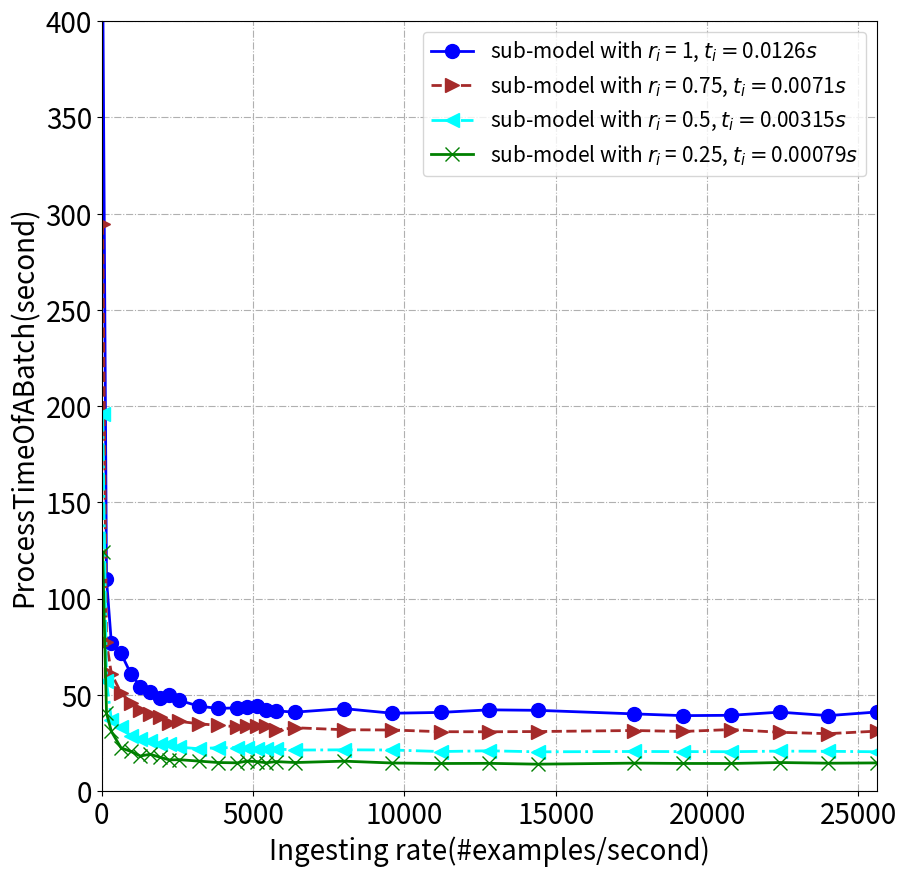

Here is the Python script that generated this plot:
import random

import matplotlib.pyplot as plt
from matplotlib.patches import Polygon
import matplotlib.pyplot as plt
import numpy as np



def drawBasic(tlist, x, slicerate):

     y = []
     label = []
     pots = []

     a = [124.31158447265625, 40.63303089141846, 31.095766639709474, 22.52681083679199, 20.70962775548299,
          18.2992271900177, 19.203231859207154, 17.685568499565125, 16.273706027439662, 16.387439960241316,
          15.656969828605652, 14.911129689216613, 14.741234840665545, 15.656205927530925, 15.390886196494103,
          14.783515846028047, 15.38525136841668, 14.90814125061035, 15.611329566955567, 14.662603883743285,
          14.40331054006304, 14.484403414726257, 14.057909055285984, 14.590393098484386, 14.424182538191477,
          14.405619847224308, 14.905454681260245, 14.556330916086832, 14.70273212313652]
     b = [196.02313232421875, 57.02353935241699, 37.211191177368164, 33.21523370742798, 28.723680114746095,
          27.0501008272171, 26.25566478729248, 24.638446235656737, 24.43106186730521, 22.900238752365112,
          22.079928064346312, 22.611187569300334, 22.61278670174735, 22.396329962412516, 22.017159193754196,
          21.906186423582188, 21.987455956141154, 21.37280786037445, 21.507626613616942, 21.415084136327106,
          20.613558147975375, 21.00622405767441, 20.47422696855333, 20.63650957107544, 20.586788767178852,
          20.52781075844398, 20.828996129717147, 20.738746079762777, 20.497092928886413]
     c = [294.4361877441406, 77.33041152954101, 61.13998031616211, 51.070034980773926, 45.995635986328125,
          42.05346820354462, 40.0196464920044, 38.660915263493855, 35.289672429221014, 36.27547832727432,
          35.07638958930969, 34.21816509564717, 33.480020236969, 33.807970193227135, 33.73157202601433,
          33.64749118019553, 31.83346324496799, 32.96362754821777, 31.94580601501465, 31.79921633084615,
          30.91565266745431, 30.877622900009154, 31.00534435696072, 31.54356880534779, 31.03909306526184,
          32.054465995201696, 30.618954529081073, 29.90039986673991, 31.20839751124382]
     d = [430.4192199707031, 110.07477035522462, 77.25707054138184, 71.58511753082276, 61.134121322631835,
          54.320567989349364, 51.57624885559082, 48.632589689890544, 50.242148072378974, 47.21473317146301,
          44.24531524658203, 43.00269705454509, 43.30616317476545, 43.61985148111979, 44.35058162212372,
          42.00159737082089, 41.70766593085395, 41.087642650604245, 42.91981175994873, 40.51098176320394,
          40.93987158639091, 42.278031125068665, 42.021323386298285, 40.167240815596145, 39.26339755694072,
          39.44730886019193, 41.08341312135969, 39.27180828348796, 41.150528783798215]

     y.append(d)
     y.append(c)
     y.append(b)
     y.append(a)

     for k in range(len(tlist)):

          label.append('sub-model with $r_i$ = ' + str(slicerate[k]) + ", $t_i=$" + str(tlist[k]) + "$s$")

          tmp = []
          for i in range(len(x)):
               tmp.append([x[i], y[k][i]])
          pots.append(tmp)

     return y, label, pots

import numpy


x = [1, 5, 10, 20, 30, 40, 50, 60, 70, 80, 100, 120, 140, 150, 160, 170, 180, 200, 250, 300, 350, 400, 450, 550, 600, 650, 700, 750, 800]
x = numpy.array(x)
x = [ele*32 for ele in x]
y, label, pots = drawBasic([0.0126, 0.0071, 0.00315, 0.00079], x, [1, 0.75, 0.5, 0.25])


fig=plt.figure(figsize=(10, 10))
ax=fig.add_subplot(111)
ax.axis([0, 800*32, 0, 400])


line_sym = ["-", "--", "-.", "-"]
pot_sym = ["o", ">", "<", "x"]
colors = ['blue', 'brown', 'aqua', 'green']
for i in range(len(y)):
     y_i = [ele for ele in y[i]]
     ax.plot(x, y_i, line_sym[i], marker=pot_sym[i], ms=10, label=label[i], linewidth=2,  color=colors[i])



plt.legend(fontsize=15)
plt.xticks(fontsize=20)
plt.yticks(fontsize=20)
ax.set_xlabel('Ingesting rate(#examples/second)', fontsize=20)
ax.set_ylabel('ProcessTimeOfABatch(second)', fontsize=20)
plt.grid(linestyle='-.')
plt.savefig('./average_time_batch.jpg')
plt.show()






